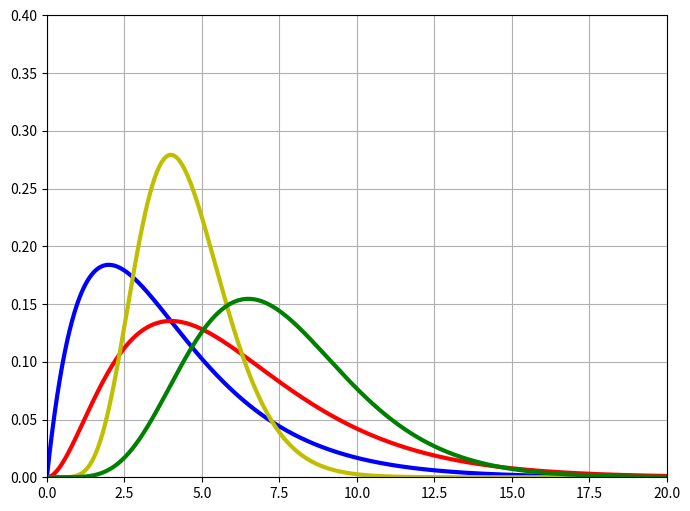

Source code (Python):
import numpy as np
import scipy.special as sps
import matplotlib.pyplot as plt 
from pylab import rcParams

def make_beta(alp, bet):
    return lambda x: bet ** alp * x ** (alp - 1) * np.e ** (- bet * x) / sps.gamma(alp)

def main():
    rcParams['figure.figsize'] = 8, 6
    # figure(num=None,  facecolor='w', edgecolor='k')
    ax = plt.figure().add_subplot(1,1,1)
    x = np.arange(0, 20, 0.01)
    pie = [2, 3, 9, 7.5]
    dru = [0.5, 0.5, 2, 1]
    c = ['b','r','y','g']

    for para, parb, color in zip(pie, dru, c): 
        beta = make_beta(para, parb)(x)
        ax.plot(x, beta, color, linewidth=3)

    ax.grid(True)
    plt.xlim(0, 20)
    plt.ylim(0, 0.4)
    # plt.legend(['0.2', '1.0', '5.0', '0.5'], loc='best',prop={'size':20})
    plt.savefig('foo.pdf', bbox_inches='tight')

if __name__ == '__main__':
   main()